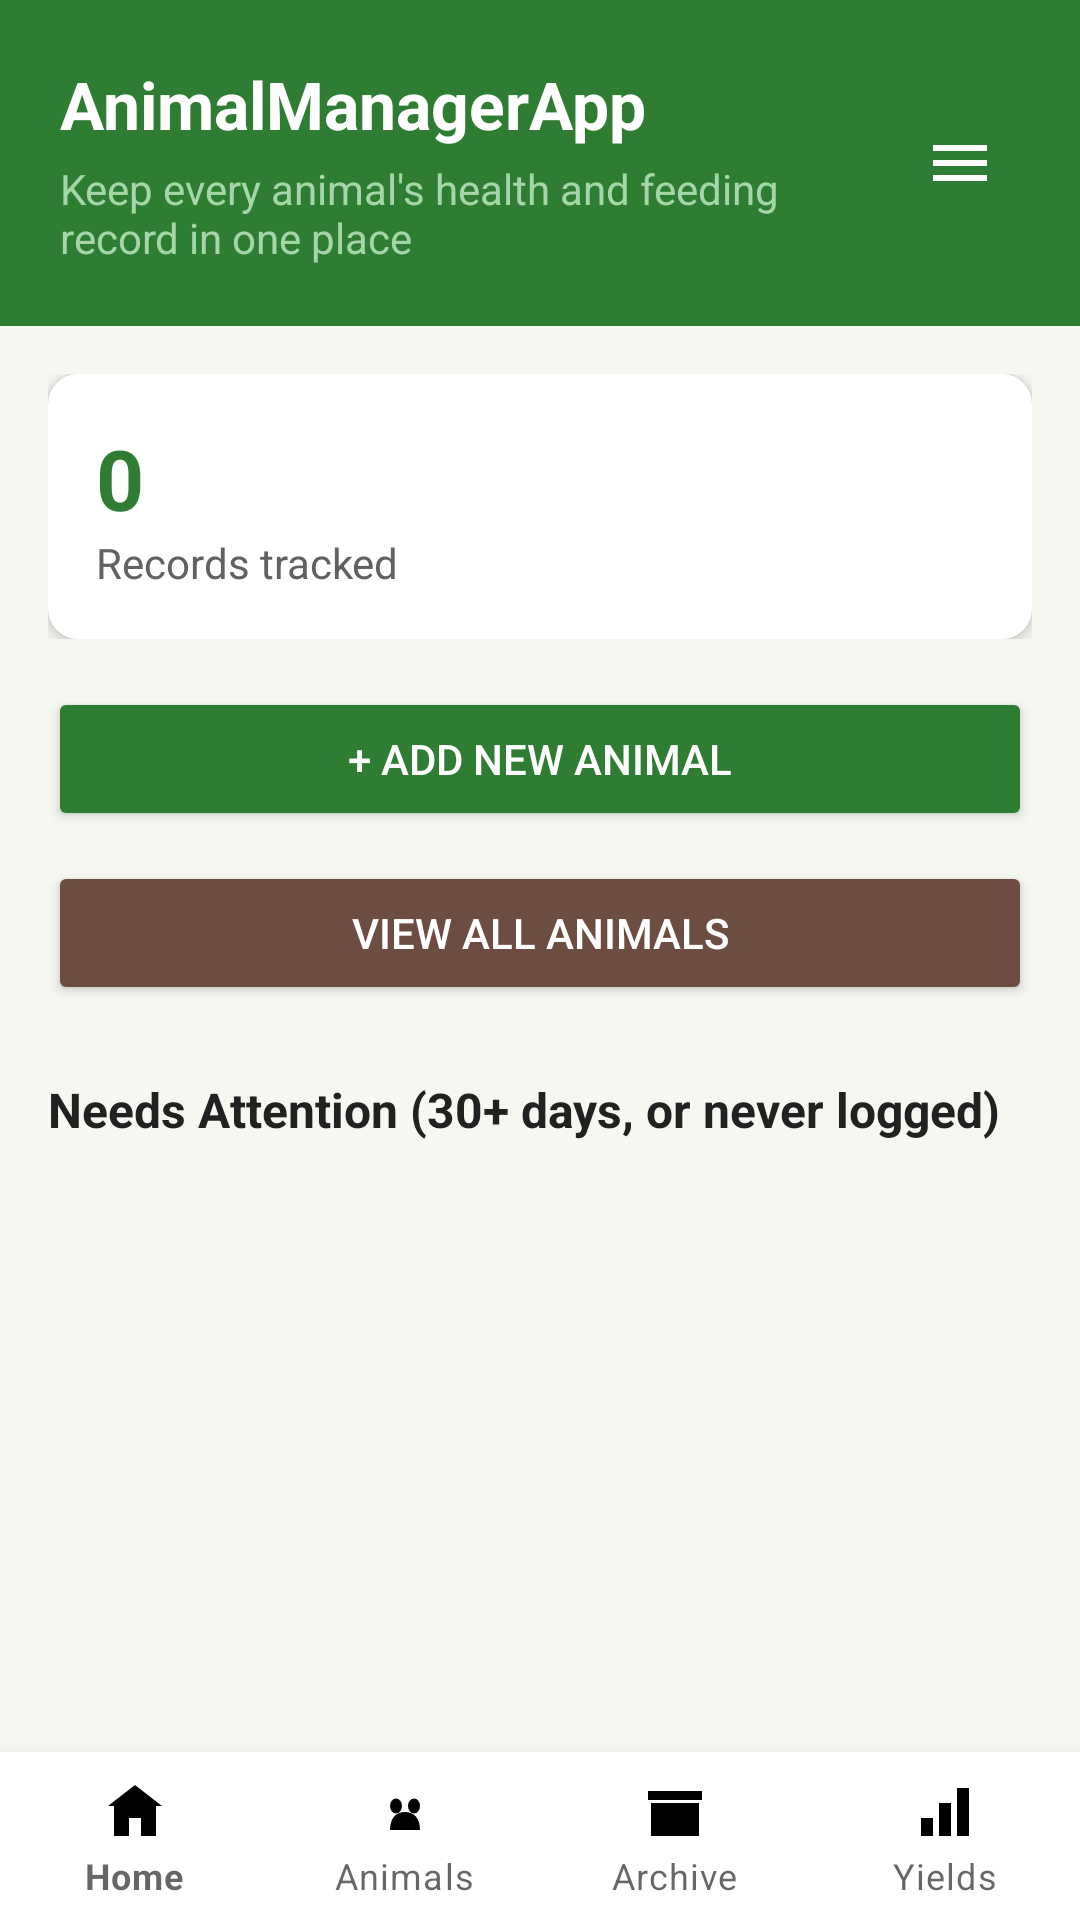

This screen was rendered from an Android layout file. Write that file and the resources it references.
<!-- AndroidManifest.xml: application theme Theme.AnimalManagerApp -->
<!-- res/layout/activity_main.xml -->
<?xml version="1.0" encoding="utf-8"?>
<LinearLayout xmlns:android="http://schemas.android.com/apk/res/android"
    xmlns:app="http://schemas.android.com/apk/res-auto"
    android:layout_width="match_parent"
    android:layout_height="match_parent"
    android:orientation="vertical">

    <ScrollView
        android:layout_width="match_parent"
        android:layout_height="0dp"
        android:layout_weight="1"
        android:background="@color/background_light"
        android:fillViewport="true">

        <LinearLayout
            android:layout_width="match_parent"
            android:layout_height="wrap_content"
            android:orientation="vertical">

            <LinearLayout
                android:layout_width="match_parent"
                android:layout_height="wrap_content"
                android:background="@color/green_primary"
                android:orientation="horizontal"
                android:gravity="center_vertical"
                android:padding="20dp">

                <LinearLayout
                    android:layout_width="0dp"
                    android:layout_height="wrap_content"
                    android:layout_weight="1"
                    android:orientation="vertical">

                    <TextView
                        android:layout_width="wrap_content"
                        android:layout_height="wrap_content"
                        android:text="@string/app_name"
                        android:textColor="@color/white"
                        android:textSize="22sp"
                        android:textStyle="bold" />

                    <TextView
                        android:layout_width="wrap_content"
                        android:layout_height="wrap_content"
                        android:layout_marginTop="4dp"
                        android:text="Keep every animal's health and feeding record in one place"
                        android:textColor="@color/green_light"
                        android:textSize="14sp" />
                </LinearLayout>

                <ImageButton
                    android:id="@+id/btnMenu"
                    android:layout_width="40dp"
                    android:layout_height="40dp"
                    android:background="?attr/selectableItemBackgroundBorderless"
                    android:contentDescription="Settings"
                    android:src="@drawable/ic_menu" />

            </LinearLayout>

            <LinearLayout
                android:layout_width="match_parent"
                android:layout_height="wrap_content"
                android:orientation="horizontal"
                android:padding="16dp">

                <androidx.cardview.widget.CardView
                    android:layout_width="match_parent"
                    android:layout_height="wrap_content"
                    app:cardCornerRadius="10dp"
                    app:cardElevation="3dp">

                    <LinearLayout
                        android:layout_width="match_parent"
                        android:layout_height="wrap_content"
                        android:orientation="vertical"
                        android:padding="16dp">

                        <TextView
                            android:id="@+id/tvTotalAnimals"
                            android:layout_width="wrap_content"
                            android:layout_height="wrap_content"
                            android:text="0"
                            android:textColor="@color/green_primary"
                            android:textSize="28sp"
                            android:textStyle="bold" />

                        <TextView
                            android:layout_width="wrap_content"
                            android:layout_height="wrap_content"
                            android:text="Records tracked"
                            android:textColor="@color/text_secondary"
                            android:textSize="14sp" />
                    </LinearLayout>
                </androidx.cardview.widget.CardView>
            </LinearLayout>

            <LinearLayout
                android:layout_width="match_parent"
                android:layout_height="wrap_content"
                android:orientation="vertical"
                android:paddingStart="16dp"
                android:paddingEnd="16dp">

                <Button
                    android:id="@+id/btnAddAnimal"
                    android:layout_width="match_parent"
                    android:layout_height="wrap_content"
                    android:layout_marginBottom="10dp"
                    android:backgroundTint="@color/green_primary"
                    android:padding="12dp"
                    android:text="+ Add New Animal"
                    android:textColor="@color/white" />

                <Button
                    android:id="@+id/btnViewAnimals"
                    android:layout_width="match_parent"
                    android:layout_height="wrap_content"
                    android:backgroundTint="@color/soil_brown"
                    android:padding="12dp"
                    android:text="View All Animals"
                    android:textColor="@color/white" />
            </LinearLayout>

            <TextView
                android:layout_width="wrap_content"
                android:layout_height="wrap_content"
                android:layout_marginStart="16dp"
                android:layout_marginTop="24dp"
                android:layout_marginBottom="8dp"
                android:text="Needs Attention (30+ days, or never logged)"
                android:textColor="@color/text_primary"
                android:textSize="16sp"
                android:textStyle="bold" />

            <androidx.recyclerview.widget.RecyclerView
                android:id="@+id/rvNeedsAttention"
                android:layout_width="match_parent"
                android:layout_height="wrap_content"
                android:layout_marginBottom="16dp"
                android:nestedScrollingEnabled="false"
                android:paddingStart="16dp"
                android:paddingEnd="16dp" />

            <TextView
                android:id="@+id/tvAllGood"
                android:layout_width="match_parent"
                android:layout_height="wrap_content"
                android:layout_marginBottom="24dp"
                android:gravity="center"
                android:padding="16dp"
                android:text="All animals are up to date. Nothing needs attention right now."
                android:textColor="@color/text_secondary"
                android:visibility="gone" />

        </LinearLayout>
    </ScrollView>

    <com.google.android.material.bottomnavigation.BottomNavigationView
        android:id="@+id/bottomNav"
        android:layout_width="match_parent"
        android:layout_height="wrap_content"
        android:background="@color/card_white"
        app:itemIconTint="@color/bottom_nav_item_color"
        app:itemTextColor="@color/bottom_nav_item_color"
        app:menu="@menu/bottom_nav_menu"
        app:labelVisibilityMode="labeled"/>

</LinearLayout>
<!-- resources referenced by this layout -->
<resources>
  <color name="background_light">#F5F7F1</color>
  <color name="card_white">#FFFFFF</color>
  <color name="green_light">#A5D6A7</color>
  <color name="green_primary">#2E7D32</color>
  <color name="soil_brown">#6D4C41</color>
  <color name="text_primary">#212121</color>
  <color name="text_secondary">#616161</color>
  <color name="white">#FFFFFF</color>
  <!-- drawable ic_menu (drawable) -->
  <?xml version="1.0" encoding="utf-8"?>
  <vector xmlns:android="http://schemas.android.com/apk/res/android"
      android:width="24dp"
      android:height="24dp"
      android:viewportWidth="24"
      android:viewportHeight="24">
      <path
          android:fillColor="#FFFFFF"
          android:pathData="M3,6h18v2H3z M3,11h18v2H3z M3,16h18v2H3z" />
  </vector>
  <string name="app_name">AnimalManagerApp</string>
  <style name="Theme.AnimalManagerApp" parent="Theme.MaterialComponents.Light.NoActionBar">
          <item name="colorPrimary">@color/green_primary</item>
          <item name="colorPrimaryDark">@color/green_dark</item>
          <item name="colorAccent">@color/amber_warning</item>
          <item name="android:windowBackground">@color/background_light</item>
          <item name="android:statusBarColor" tools:targetApi="21">@color/green_dark</item>
          <item name="android:forceDarkAllowed" tools:targetApi="29">false</item>
      </style>
  <color name="green_dark">#1B5E20</color>
  <color name="amber_warning">#F9A825</color>
</resources>
